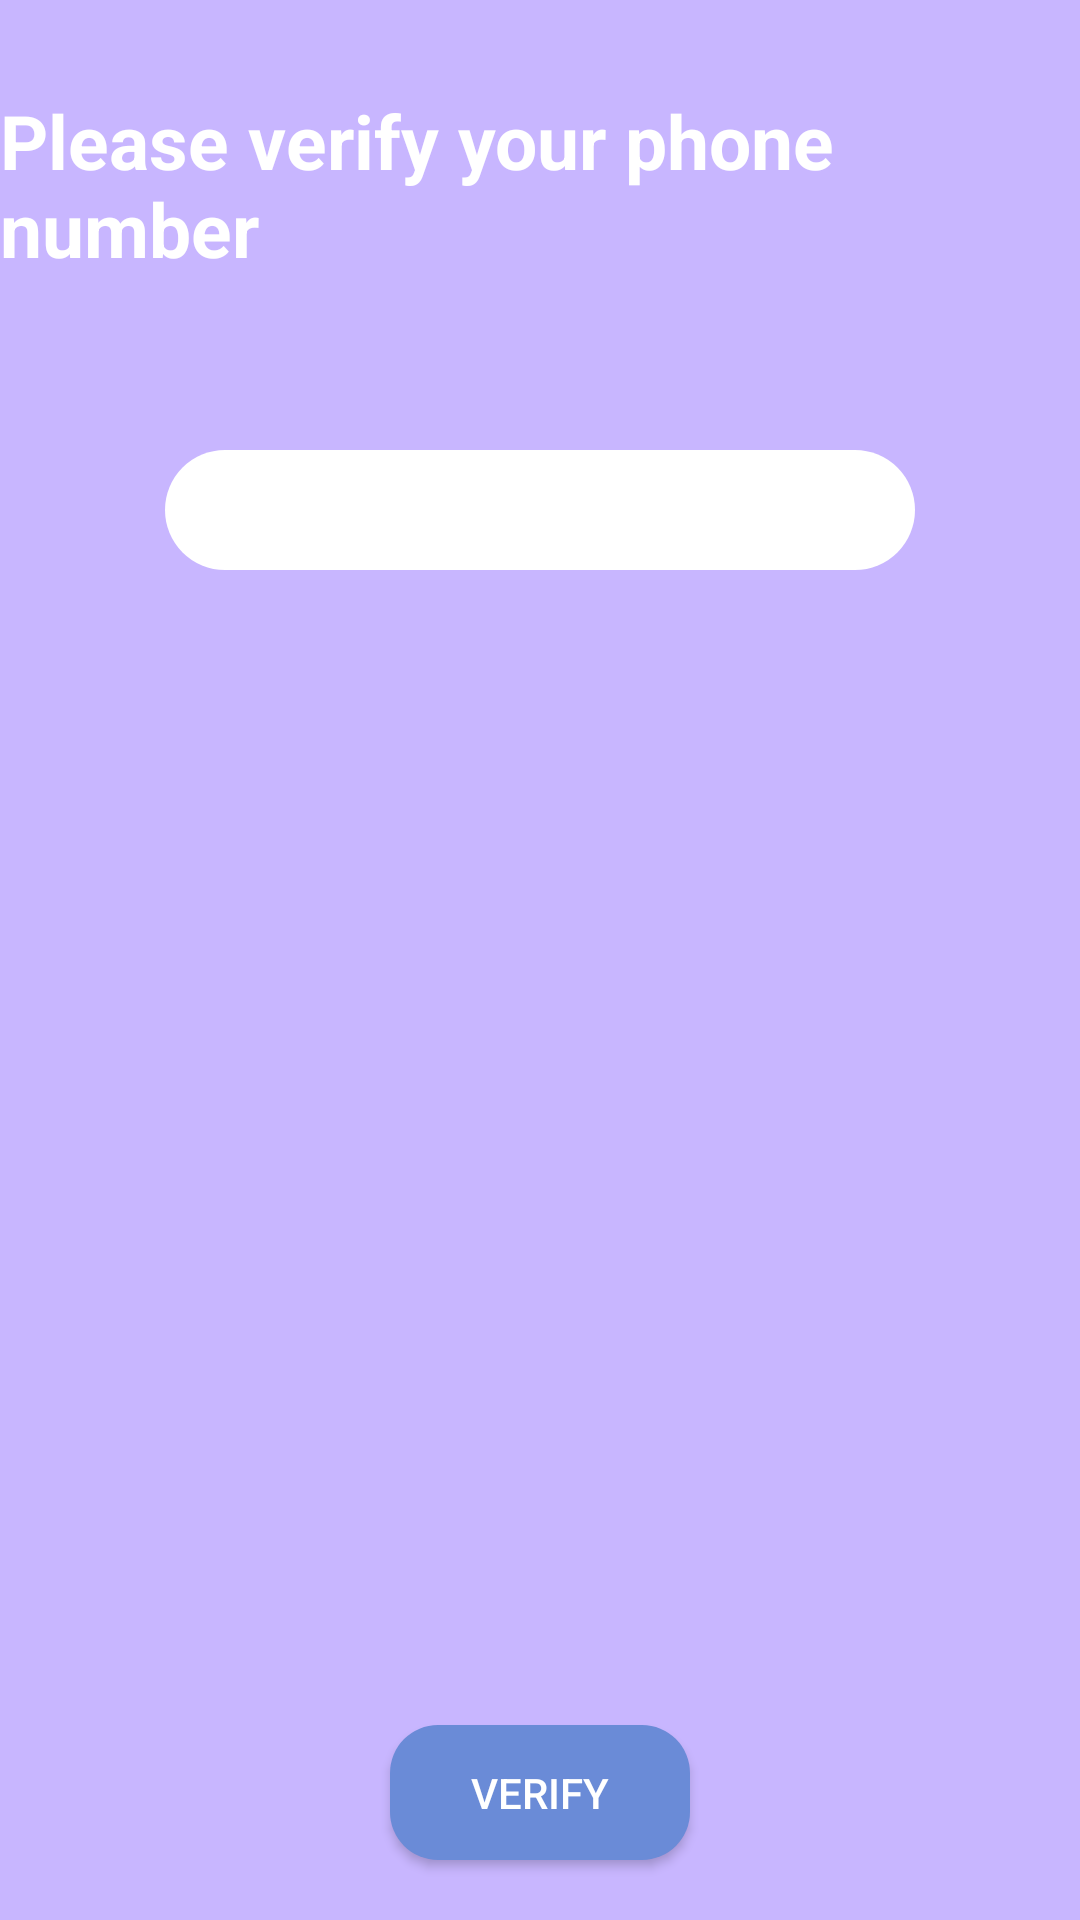

This screen was rendered from an Android layout file. Write that file and the resources it references.
<!-- AndroidManifest.xml: application theme Theme.ParkingAppINTI -->
<!-- res/layout/otp_verificationlayout.xml -->
<?xml version="1.0" encoding="utf-8"?>
<RelativeLayout xmlns:android="http://schemas.android.com/apk/res/android"
    android:layout_width="match_parent"
    android:layout_height="match_parent"
    android:background="@color/bg_color"
    xmlns:tools="http://schemas.android.com/tools"
    tools:context=".otpVerification"

    >

    <TextView
        android:layout_width="wrap_content"
        android:layout_height="wrap_content"
        android:layout_centerHorizontal="true"
        android:text="Please verify your phone number"
        android:textSize="25dp"
        android:textColor="@color/white"
        android:textStyle="bold"
        android:layout_marginTop="30dp">

    </TextView>

    <TextView
        android:id="@+id/phoneNumber"
        android:layout_width="wrap_content"
        android:layout_height="wrap_content"
        android:text=""
        android:textSize="25dp"
        android:textColor="@color/black"
        android:layout_centerHorizontal="true"
        android:textStyle="bold"
        android:layout_marginTop="90dp">

    </TextView>
    <EditText
        android:gravity="center"
        android:id="@+id/otpInput"
        android:layout_width="250dp"
        android:layout_height="40dp"
        android:background="@drawable/inputtext_layout"
        android:layout_centerHorizontal="true"
        android:layout_marginTop="150dp"
        android:inputType="textPhonetic"
        >


    </EditText>



    <Button
        android:layout_width="100dp"
        android:layout_height="45dp"
        android:background="@drawable/rounded_button"
        android:layout_alignParentBottom="true"
        android:layout_centerHorizontal="true"
        android:layout_marginBottom="20dp"
        android:minWidth="0dp"
        android:minHeight="0dp"
        android:textColor="@color/white"
        android:text="Verify"
        android:id="@+id/verifyOtp"
        />





</RelativeLayout>
<!-- resources referenced by this layout -->
<resources>
  <color name="bg_color">#C8B6FF</color>
  <color name="black">#FF000000</color>
  <color name="white">#FFFFFFFF</color>
  <!-- drawable inputtext_layout (drawable) -->
  <?xml version="1.0" encoding="utf-8"?>
  <shape xmlns:android="http://schemas.android.com/apk/res/android">
      <solid android:color="@android:color/white"/> 
      <corners android:radius="20dp"/>
      <stroke
  
          android:color="@color/black"></stroke> 
  </shape>
  <!-- drawable rounded_button (drawable) -->
  <?xml version="1.0" encoding="utf-8"?>
  <shape xmlns:android="http://schemas.android.com/apk/res/android">
      <solid android:color="#6A8BD7"/> 
      <corners android:radius="16dp"/> 
  </shape>
  <style name="Theme.ParkingAppINTI" parent="Theme.AppCompat.Light.NoActionBar">
          
          <item name="colorPrimary">@color/purple_500</item>
          <item name="colorPrimaryVariant">@color/purple_700</item>
          <item name="colorOnPrimary">@color/white</item>
          
          <item name="colorSecondary">@color/teal_200</item>
          <item name="colorSecondaryVariant">@color/teal_700</item>
          <item name="colorOnSecondary">@color/black</item>
          
          <item name="android:statusBarColor">?attr/colorPrimaryVariant</item>
          
      </style>
  <color name="purple_500">#FF6200EE</color>
  <color name="purple_700">#FF3700B3</color>
  <color name="teal_200">#FF03DAC5</color>
  <color name="teal_700">#FF018786</color>
</resources>
